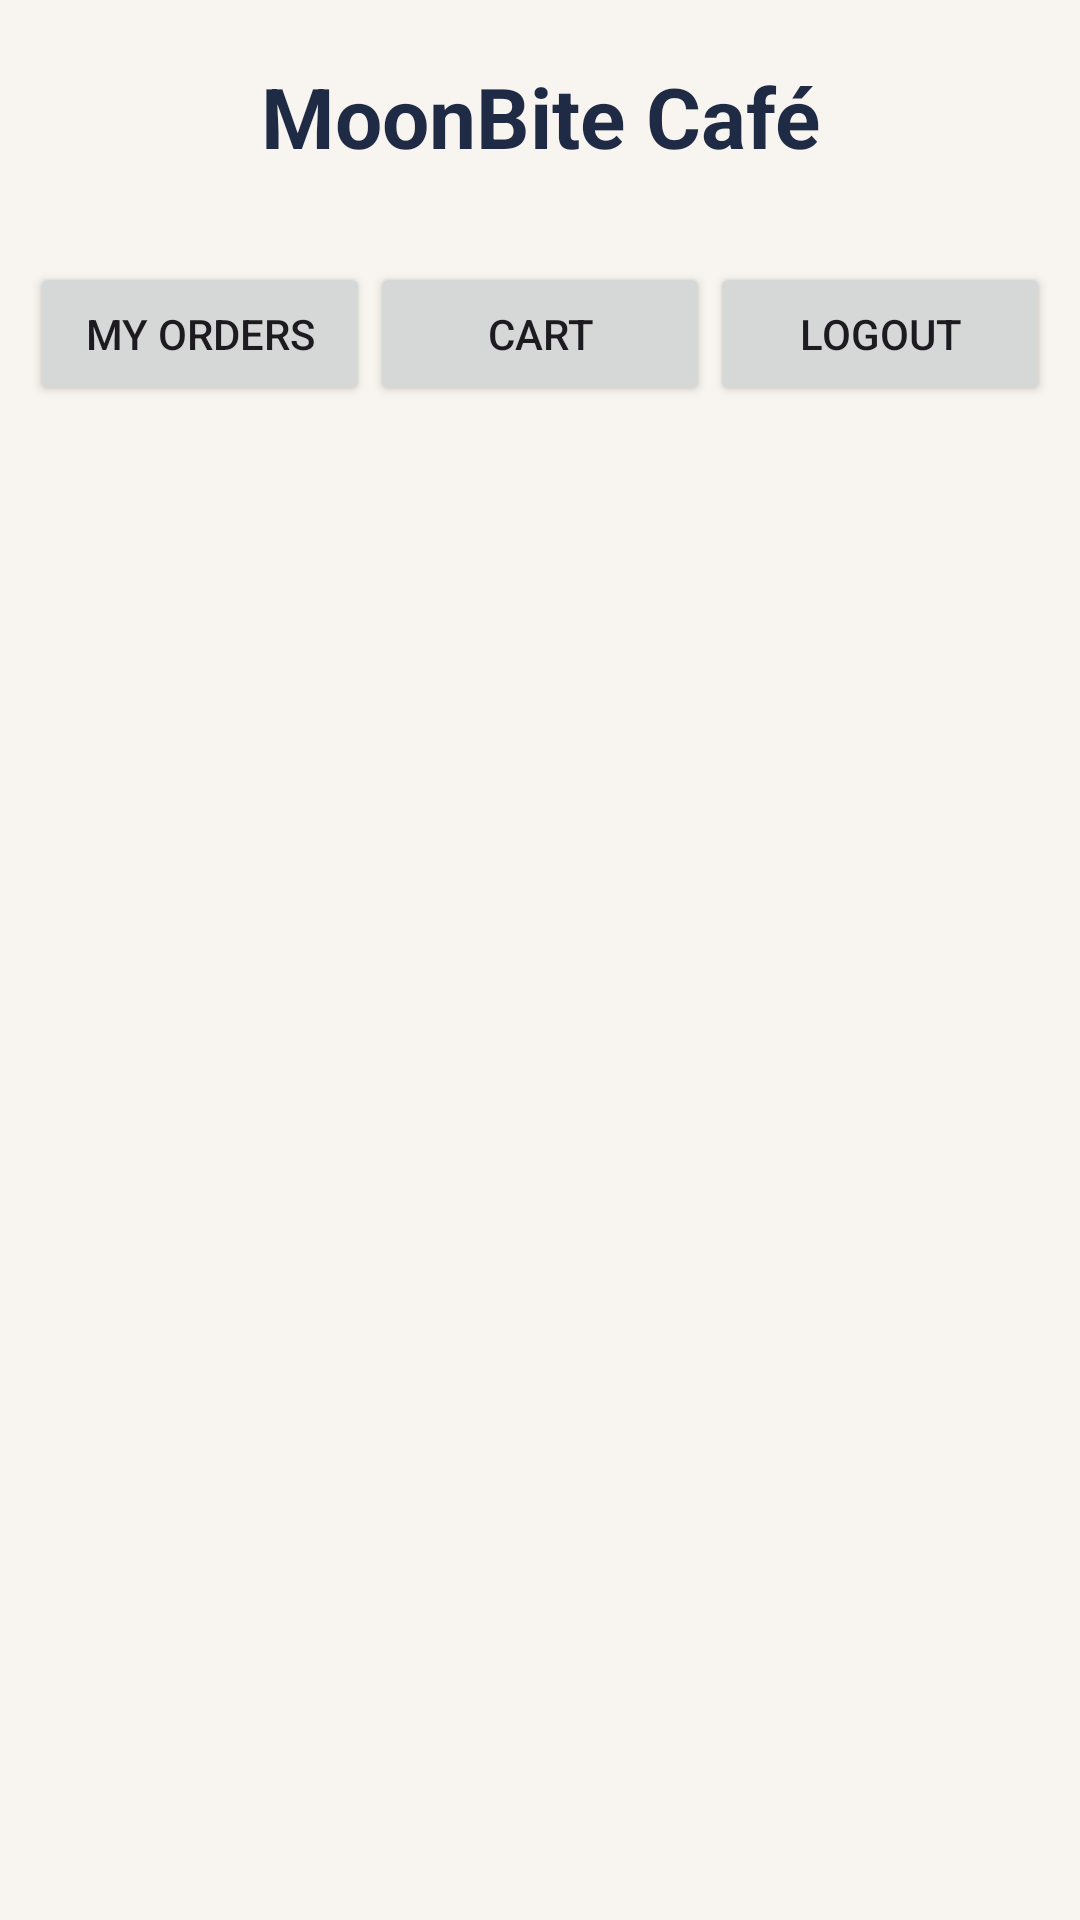

The Android layout XML behind this screen, and the referenced resources:
<!-- AndroidManifest.xml: application theme Theme.MoonBiteCafe -->
<!-- res/layout/activity_home.xml -->
<?xml version="1.0" encoding="utf-8"?>
<LinearLayout xmlns:android="http://schemas.android.com/apk/res/android"
    android:layout_width="match_parent"
    android:layout_height="match_parent"
    android:orientation="vertical"
    android:background="#F8F5F0">

    <TextView
        android:layout_width="match_parent"
        android:layout_height="wrap_content"
        android:text="MoonBite Café"
        android:textSize="28sp"
        android:textStyle="bold"
        android:textColor="#1F2A44"
        android:gravity="center"
        android:padding="20dp"/>

    <LinearLayout
        android:layout_width="match_parent"
        android:layout_height="wrap_content"
        android:orientation="horizontal"
        android:padding="10dp">

        <Button
            android:id="@+id/btnOrders"
            android:layout_width="0dp"
            android:layout_height="wrap_content"
            android:layout_weight="1"
            android:text="My Orders"/>

        <Button
            android:id="@+id/btnCart"
            android:layout_width="0dp"
            android:layout_height="wrap_content"
            android:layout_weight="1"
            android:text="Cart"/>

        <Button
            android:id="@+id/btnLogout"
            android:layout_width="0dp"
            android:layout_height="wrap_content"
            android:layout_weight="1"
            android:text="Logout"/>
    </LinearLayout>

    <androidx.recyclerview.widget.RecyclerView
        android:id="@+id/recyclerFoods"
        android:layout_width="match_parent"
        android:layout_height="match_parent"/>

</LinearLayout>
<!-- resources referenced by this layout -->
<resources>
  <style name="Theme.MoonBiteCafe" parent="Base.Theme.MoonBiteCafe" />
  <style name="Base.Theme.MoonBiteCafe" parent="Theme.Material3.DayNight.NoActionBar">
          
          
      </style>
</resources>
